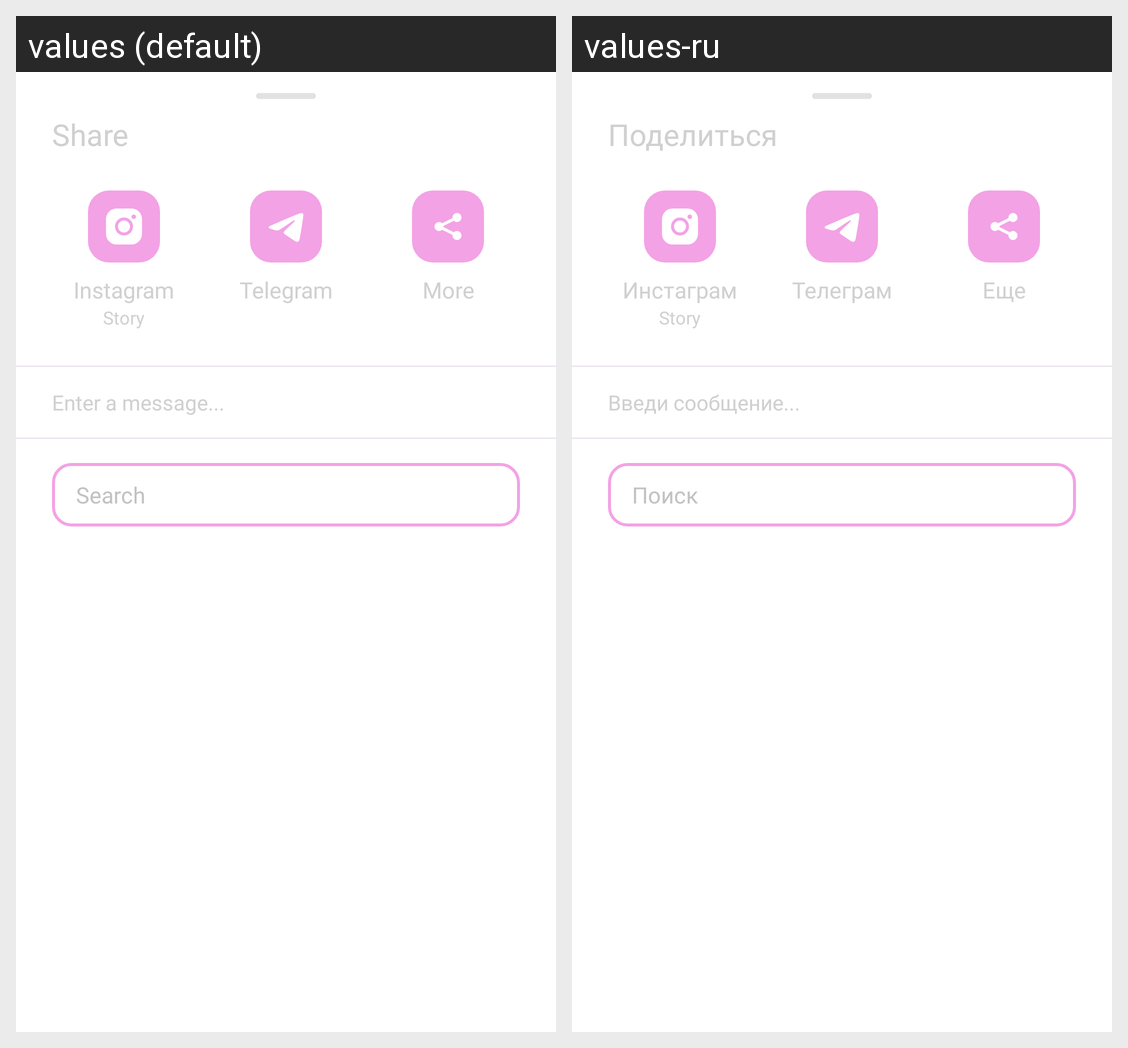

For this localized Android screen grid, give each drawn string resource with its value in every locale shown.
Android screen res/layout/bottom_sheet_dialog_layout.xml rendered under 2 locales, left to right: values (default), values-ru. Device: Nexus 5 (rendered at 1080×1920; each locale shown at half size, 540×960, under a caption strip naming it); theme Theme.Schooly.
Strings drawn on this screen, with the default value and each locale's value (text and hints the layout hard-codes, and strings that could not be matched under every locale, appear in the picture but are not listed):

share
  values: Share
  values-ru: Поделиться

instagram
  values: Instagram
  values-ru: Инстаграм

story
  values: Story
  values-ru: Story

telegram
  values: Telegram
  values-ru: Телеграм

elseways
  values: More
  values-ru: Еще

writeMessage
  values: Enter a message...
  values-ru: Введи сообщение...

search
  values: Search
  values-ru: Поиск
